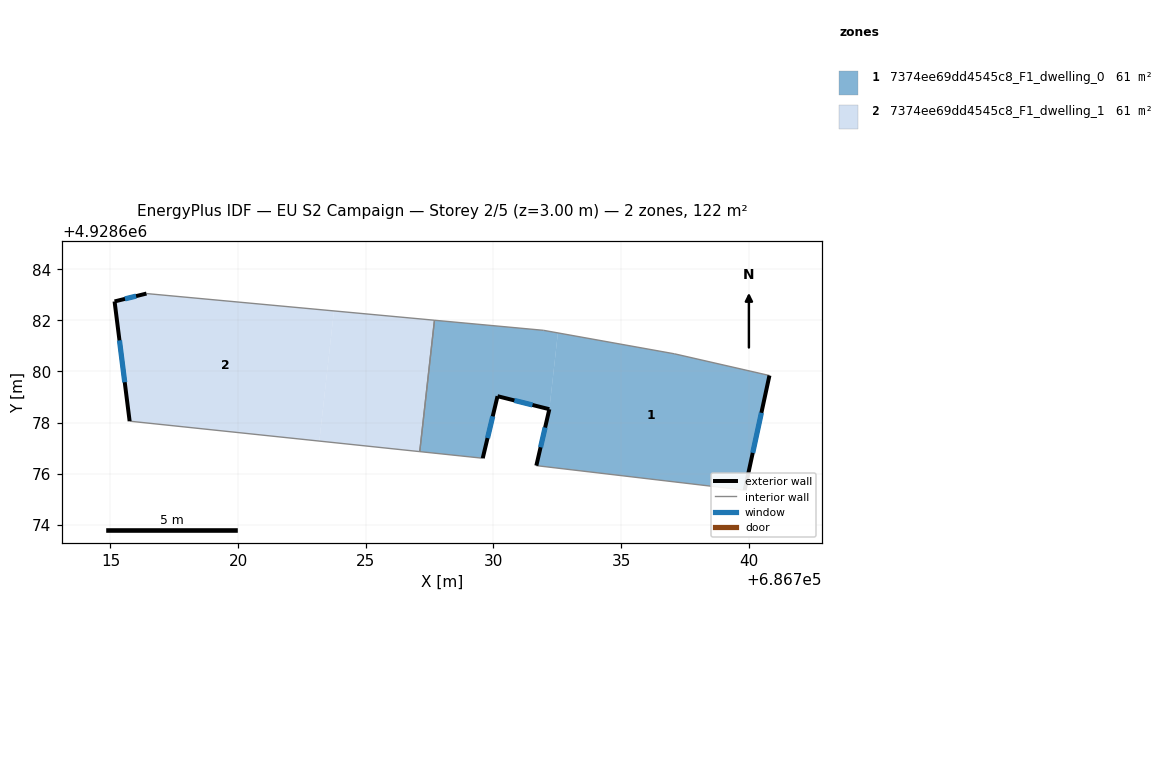
=== STOREY PLAN SPEC (per zone: floor XY polygon, exterior-wall plan segments, windows/doors) ===
zone 1: 7374ee69dd4545c8_F1_dwelling_0  (61.1 m²)
  floor: (686740.81, 4928679.84) (686739.84, 4928675.35) (686731.68, 4928676.31) (686732.19, 4928678.52) (686732.52, 4928681.51) (686737.09, 4928680.69)
  floor: (686732.52, 4928681.51) (686732.19, 4928678.52) (686730.16, 4928679.03) (686729.58, 4928676.60) (686727.11, 4928676.86) (686727.69, 4928682.01) (686731.96, 4928681.61)
  exterior wall: (686739.84, 4928675.35) – (686740.81, 4928679.84)  [4.6 m]
    window: (686740.16, 4928676.81) – (686740.49, 4928678.38)  [1.7 m²]
  exterior wall: (686732.19, 4928678.52) – (686731.68, 4928676.31)  [2.3 m]
    window: (686732.02, 4928677.80) – (686731.85, 4928677.03)  [0.8 m²]
  exterior wall: (686730.16, 4928679.03) – (686732.19, 4928678.52)  [2.1 m]
    window: (686730.82, 4928678.87) – (686731.53, 4928678.69)  [0.8 m²]
  exterior wall: (686729.58, 4928676.60) – (686730.16, 4928679.03)  [2.5 m]
    window: (686729.77, 4928677.39) – (686729.97, 4928678.24)  [0.9 m²]
  interior walls: 6
zone 2: 7374ee69dd4545c8_F1_dwelling_1  (61.1 m²)
  floor: (686723.75, 4928682.37) (686723.18, 4928677.27) (686715.75, 4928678.05) (686715.16, 4928682.74) (686716.41, 4928683.05)
  floor: (686727.69, 4928682.01) (686727.11, 4928676.86) (686723.18, 4928677.27) (686723.75, 4928682.37)
  exterior wall: (686715.16, 4928682.74) – (686715.75, 4928678.05)  [4.7 m]
    window: (686715.35, 4928681.22) – (686715.56, 4928679.58)  [1.7 m²]
  exterior wall: (686716.41, 4928683.05) – (686715.16, 4928682.74)  [1.3 m]
    window: (686716.00, 4928682.95) – (686715.57, 4928682.84)  [0.5 m²]
  interior walls: 3

=== DERIVED (storey summary) ===
Building: EU S2 Campaign
Storey: 2 of 5  (floor level z = 3.00 m)
Storey gross floor area: 122.3 m²
Zones on this storey: 2
  - 7374ee69dd4545c8_F1_dwelling_0: floor 61.1 m²; exterior wall 11.5 m (34.4 m²); 4 window(s) 4.2 m²; WWR 12.2%
  - 7374ee69dd4545c8_F1_dwelling_1: floor 61.1 m²; exterior wall 6.0 m (18.0 m²); 2 window(s) 2.2 m²; WWR 12.2%
Zone adjacency (shared interzone walls):
  - 7374ee69dd4545c8_F1_dwelling_0 ↔ 7374ee69dd4545c8_F1_dwelling_1